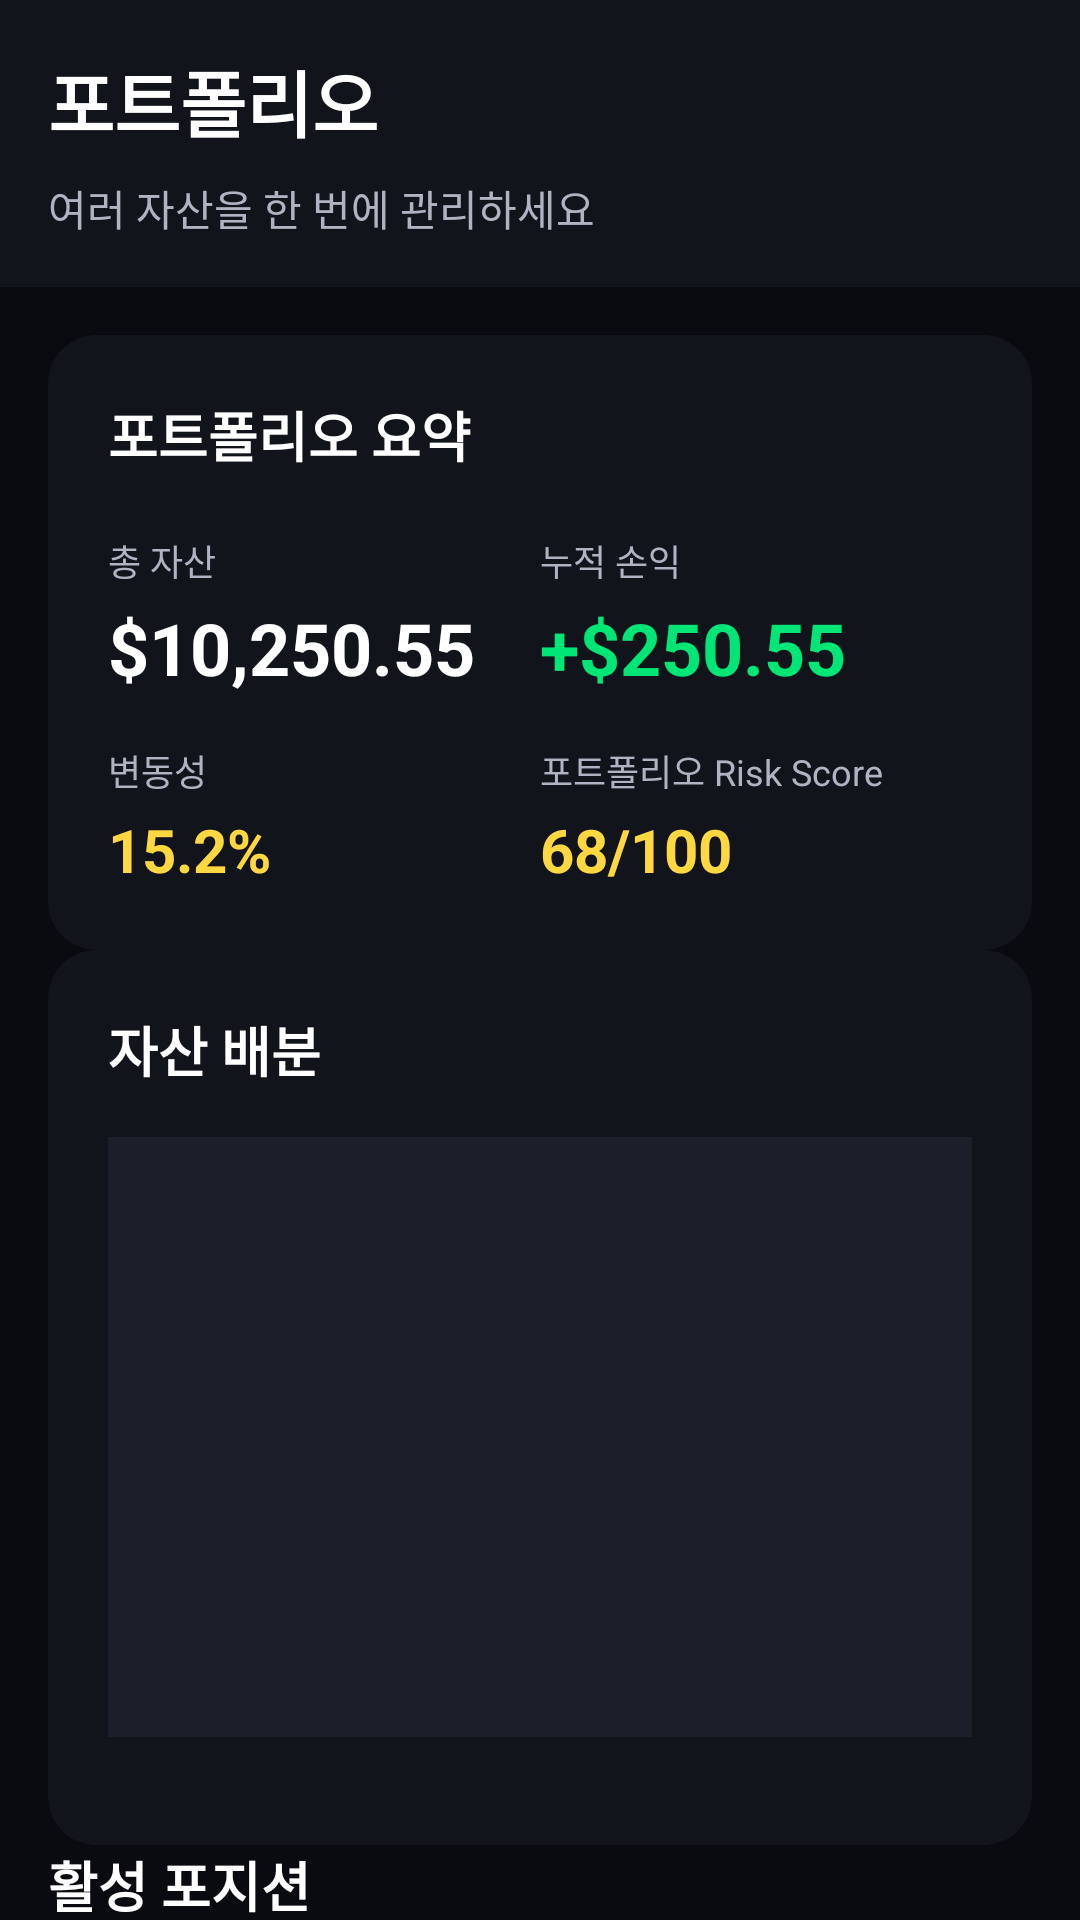

This screen was rendered from an Android layout file. Write that file and the resources it references.
<!-- AndroidManifest.xml: application theme Theme.RSquare.TDS -->
<!-- res/layout/activity_portfolio.xml -->
<?xml version="1.0" encoding="utf-8"?>
<androidx.constraintlayout.widget.ConstraintLayout
    xmlns:android="http://schemas.android.com/apk/res/android"
    xmlns:app="http://schemas.android.com/apk/res-auto"
    android:layout_width="match_parent"
    android:layout_height="match_parent"
    android:background="@color/tds_bg_black"
    android:fitsSystemWindows="true">

    
    <LinearLayout
        android:id="@+id/header"
        android:layout_width="match_parent"
        android:layout_height="wrap_content"
        android:orientation="vertical"
        android:background="@color/tds_bg_dark"
        android:padding="16dp"
        app:layout_constraintTop_toTopOf="parent"
        app:layout_constraintStart_toStartOf="parent">

        <TextView
            android:layout_width="wrap_content"
            android:layout_height="wrap_content"
            android:text="포트폴리오"
            android:textSize="24sp"
            android:textColor="@color/tds_text_primary"
            android:textStyle="bold"
            android:layout_marginBottom="8dp" />

        <TextView
            android:layout_width="wrap_content"
            android:layout_height="wrap_content"
            android:text="여러 자산을 한 번에 관리하세요"
            android:textSize="14sp"
            android:textColor="@color/tds_text_secondary" />
    </LinearLayout>

    
    <androidx.cardview.widget.CardView
        android:id="@+id/portfolio_summary_card"
        android:layout_width="match_parent"
        android:layout_height="wrap_content"
        android:layout_margin="16dp"
        app:cardBackgroundColor="@color/tds_bg_dark"
        app:cardCornerRadius="16dp"
        app:cardElevation="0dp"
        app:layout_constraintTop_toBottomOf="@id/header"
        app:layout_constraintStart_toStartOf="parent"
        app:layout_constraintEnd_toEndOf="parent">

        <LinearLayout
            android:layout_width="match_parent"
            android:layout_height="wrap_content"
            android:orientation="vertical"
            android:padding="20dp">

            <TextView
                android:layout_width="wrap_content"
                android:layout_height="wrap_content"
                android:text="포트폴리오 요약"
                android:textSize="18sp"
                android:textColor="@color/tds_text_primary"
                android:textStyle="bold"
                android:layout_marginBottom="20dp" />

            <LinearLayout
                android:layout_width="match_parent"
                android:layout_height="wrap_content"
                android:orientation="horizontal"
                android:layout_marginBottom="16dp">

                <LinearLayout
                    android:layout_width="0dp"
                    android:layout_height="wrap_content"
                    android:layout_weight="1"
                    android:orientation="vertical">

                    <TextView
                        android:layout_width="wrap_content"
                        android:layout_height="wrap_content"
                        android:text="총 자산"
                        android:textSize="12sp"
                        android:textColor="@color/tds_text_secondary"
                        android:layout_marginBottom="4dp" />

                    <TextView
                        android:id="@+id/total_assets"
                        android:layout_width="wrap_content"
                        android:layout_height="wrap_content"
                        android:text="$10,250.55"
                        android:textSize="24sp"
                        android:textColor="@color/tds_text_primary"
                        android:textStyle="bold" />
                </LinearLayout>

                <LinearLayout
                    android:layout_width="0dp"
                    android:layout_height="wrap_content"
                    android:layout_weight="1"
                    android:orientation="vertical">

                    <TextView
                        android:layout_width="wrap_content"
                        android:layout_height="wrap_content"
                        android:text="누적 손익"
                        android:textSize="12sp"
                        android:textColor="@color/tds_text_secondary"
                        android:layout_marginBottom="4dp" />

                    <TextView
                        android:id="@+id/total_pnl_portfolio"
                        android:layout_width="wrap_content"
                        android:layout_height="wrap_content"
                        android:text="+$250.55"
                        android:textSize="24sp"
                        android:textColor="@color/tds_success_alt"
                        android:textStyle="bold" />
                </LinearLayout>
            </LinearLayout>

            <LinearLayout
                android:layout_width="match_parent"
                android:layout_height="wrap_content"
                android:orientation="horizontal">

                <LinearLayout
                    android:layout_width="0dp"
                    android:layout_height="wrap_content"
                    android:layout_weight="1"
                    android:orientation="vertical">

                    <TextView
                        android:layout_width="wrap_content"
                        android:layout_height="wrap_content"
                        android:text="변동성"
                        android:textSize="12sp"
                        android:textColor="@color/tds_text_secondary"
                        android:layout_marginBottom="4dp" />

                    <TextView
                        android:id="@+id/volatility"
                        android:layout_width="wrap_content"
                        android:layout_height="wrap_content"
                        android:text="15.2%"
                        android:textSize="20sp"
                        android:textColor="@color/tds_warning_alt"
                        android:textStyle="bold" />
                </LinearLayout>

                <LinearLayout
                    android:layout_width="0dp"
                    android:layout_height="wrap_content"
                    android:layout_weight="1"
                    android:orientation="vertical">

                    <TextView
                        android:layout_width="wrap_content"
                        android:layout_height="wrap_content"
                        android:text="포트폴리오 Risk Score"
                        android:textSize="12sp"
                        android:textColor="@color/tds_text_secondary"
                        android:layout_marginBottom="4dp" />

                    <TextView
                        android:id="@+id/portfolio_risk_score"
                        android:layout_width="wrap_content"
                        android:layout_height="wrap_content"
                        android:text="68/100"
                        android:textSize="20sp"
                        android:textColor="@color/risk_caution"
                        android:textStyle="bold" />
                </LinearLayout>
            </LinearLayout>
        </LinearLayout>
    </androidx.cardview.widget.CardView>

    
    <androidx.cardview.widget.CardView
        android:id="@+id/allocation_card"
        android:layout_width="match_parent"
        android:layout_height="wrap_content"
        android:layout_marginHorizontal="16dp"
        android:layout_marginBottom="16dp"
        app:cardBackgroundColor="@color/tds_bg_dark"
        app:cardCornerRadius="16dp"
        app:cardElevation="0dp"
        app:layout_constraintTop_toBottomOf="@id/portfolio_summary_card"
        app:layout_constraintStart_toStartOf="parent"
        app:layout_constraintEnd_toEndOf="parent">

        <LinearLayout
            android:layout_width="match_parent"
            android:layout_height="wrap_content"
            android:orientation="vertical"
            android:padding="20dp">

            <TextView
                android:layout_width="wrap_content"
                android:layout_height="wrap_content"
                android:text="자산 배분"
                android:textSize="18sp"
                android:textColor="@color/tds_text_primary"
                android:textStyle="bold"
                android:layout_marginBottom="16dp" />

            
            <View
                android:id="@+id/allocation_chart"
                android:layout_width="match_parent"
                android:layout_height="200dp"
                android:background="@color/tds_bg_neutral"
                android:layout_marginBottom="16dp" />

            
            <androidx.recyclerview.widget.RecyclerView
                android:id="@+id/asset_allocation_recycler"
                android:layout_width="match_parent"
                android:layout_height="wrap_content" />
        </LinearLayout>
    </androidx.cardview.widget.CardView>

    
    <TextView
        android:id="@+id/positions_title"
        android:layout_width="wrap_content"
        android:layout_height="wrap_content"
        android:text="활성 포지션"
        android:textSize="18sp"
        android:textColor="@color/tds_text_primary"
        android:textStyle="bold"
        android:layout_marginStart="16dp"
        android:layout_marginBottom="8dp"
        app:layout_constraintTop_toBottomOf="@id/allocation_card"
        app:layout_constraintStart_toStartOf="parent" />

    <androidx.recyclerview.widget.RecyclerView
        android:id="@+id/positions_recycler"
        android:layout_width="match_parent"
        android:layout_height="0dp"
        android:padding="16dp"
        app:layout_constraintTop_toBottomOf="@id/positions_title"
        app:layout_constraintBottom_toBottomOf="parent"
        app:layout_constraintStart_toStartOf="parent"
        app:layout_constraintEnd_toEndOf="parent" />
</androidx.constraintlayout.widget.ConstraintLayout>
<!-- resources referenced by this layout -->
<resources>
  <color name="risk_caution">#FFD740</color>
  <color name="tds_bg_black">#0A0B10</color>
  <color name="tds_bg_dark">#12141C</color>
  <color name="tds_bg_neutral">#1C1E29</color>
  <color name="tds_success_alt">#00E676</color>
  <color name="tds_text_primary">#FFFFFF</color>
  <color name="tds_text_secondary">#B0B3C2</color>
  <color name="tds_warning_alt">#FFD740</color>
  <color name="tds_blue_400">#82B1FF</color>
  <color name="tds_blue_500">#448AFF</color>
  <color name="tds_dark_background">#12141C</color>
  <color name="tds_success">#00E676</color>
  <color name="tds_dark_surface">#1C1E29</color>
  <color name="tds_text_primary_dark">#FFFFFF</color>
  <color name="tds_text_secondary_dark">#B0B3C2</color>
  <color name="tds_text_tertiary_dark">#6E7282</color>
  <color name="tds_dark_surface_elevated">#2A2D3A</color>
  <style name="TDS_ShapeAppearance_SmallComponent" parent="ShapeAppearance.MaterialComponents.SmallComponent">
          <item name="cornerSize">@dimen/tds_radius_small</item>
      </style>
  <style name="TDS_ShapeAppearance_MediumComponent" parent="ShapeAppearance.MaterialComponents.MediumComponent">
          <item name="cornerSize">@dimen/tds_radius_medium</item>
      </style>
  <style name="TDS_ShapeAppearance_LargeComponent" parent="ShapeAppearance.MaterialComponents.LargeComponent">
          <item name="cornerSize">@dimen/tds_radius_large</item>
      </style>
  <dimen name="tds_radius_small">8dp</dimen>
  <dimen name="tds_radius_medium">12dp</dimen>
  <dimen name="tds_radius_large">16dp</dimen>
</resources>
